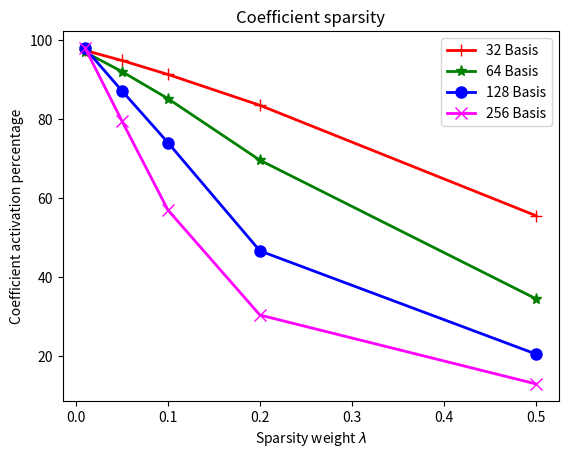

Reproduce this figure in Python.
import os
import numpy as np
import matplotlib.pyplot as plt

# plot the sparse coding curve: reconstruction errors (1 - mIoU) vs. number of basis, for different alpha values
# mask size 28 x 28
n_basis = np.array([32, 64, 128, 256])
c1 = np.array([1 - 0.9147, 1 - 0.9532, 1 - 0.9782, 1 - 0.9931])  # for alpha = 0.01
c2 = np.array([1 - 0.9144, 1 - 0.9529, 1 - 0.9798, 1 - 0.9935])  # for alpha = 0.05
c3 = np.array([1 - 0.9136, 1 - 0.9510, 1 - 0.9754, 1 - 0.9864])  # for alpha = 0.1
c4 = np.array([1 - 0.9092, 1 - 0.9415, 1 - 0.9562, 1 - 0.9656])  # for alpha = 0.2
c5 = np.array([1 - 0.8788, 1 - 0.8991, 1 - 0.9135, 1 - 0.9275])  # for alpha = 0.5

s1 = np.array([97.47, 97.05, 98.00, 98.11])  # sparsity for alpha = 0.01
s2 = np.array([94.93, 92.12, 87.25, 79.61])  # sparsity for alpha = 0.05
s3 = np.array([91.39, 85.26, 74.11, 57.02])  # sparsity for alpha = 0.1
s4 = np.array([83.56, 69.64, 46.65, 30.37])  # sparsity for alpha = 0.2
s5 = np.array([55.57, 34.50, 20.48, 12.91])  # sparsity for alpha = 0.5

# fig = plt.figure()
# plt.plot(n_basis, c1, color='red', marker='+', linewidth=2, markersize=8)
# plt.plot(n_basis, c2, color='green', marker='*', linewidth=2, markersize=8)
# plt.plot(n_basis, c3, color='blue', marker='o', linewidth=2, markersize=8)
# plt.plot(n_basis, c4, color='magenta', marker='x', linewidth=2, markersize=8)
# plt.plot(n_basis, c5, color='c', marker='^', linewidth=2, markersize=8)
# plt.plot(alpha_list, c6 / 256., color='yellow', marker='^', linewidth=2, markersize=6)

# plt.title('Reconstruction error lower bounds')
# plt.legend([r'$\lambda = 0.01$', r'$\lambda = 0.05$', r'$\lambda = 0.1$', r'$\lambda = 0.2$', r'$\lambda = 0.5$'])
# plt.xlabel('Number of basis functions')
# plt.ylabel(r'$1 - mIoU$')
# plt.show()
# plt.savefig(os.path.join(root_path, 'ped_find_alpha_v64_avg_norm.jpg'))


# plot the sparse coding curve: reconstruction errors (1 - mIoU) vs. sparsity weight alpha, for different number of basis functions
# mask size 28 x 28
Cs = np.concatenate([c1[:, None], c2[:, None], c3[:, None], c4[:, None], c5[:, None]], axis=1)
Ss = np.concatenate([s1[:, None], s2[:, None], s3[:, None], s4[:, None], s5[:, None]], axis=1)  # shape: 4, 5

sparsity_weights = np.array([0.01, 0.05, 0.1, 0.2, 0.5])
fig = plt.figure()
plt.plot(sparsity_weights, Ss[0], color='red', marker='+', linewidth=2, markersize=8)
plt.plot(sparsity_weights, Ss[1], color='green', marker='*', linewidth=2, markersize=8)
plt.plot(sparsity_weights, Ss[2], color='blue', marker='o', linewidth=2, markersize=8)
plt.plot(sparsity_weights, Ss[3], color='magenta', marker='x', linewidth=2, markersize=8)

plt.title('Coefficient sparsity')
plt.legend(['32 Basis', '64 Basis', '128 Basis', '256 Basis'])
plt.xlabel('Sparsity weight ' + r'$\lambda$')
plt.ylabel('Coefficient activation percentage')
plt.show()
